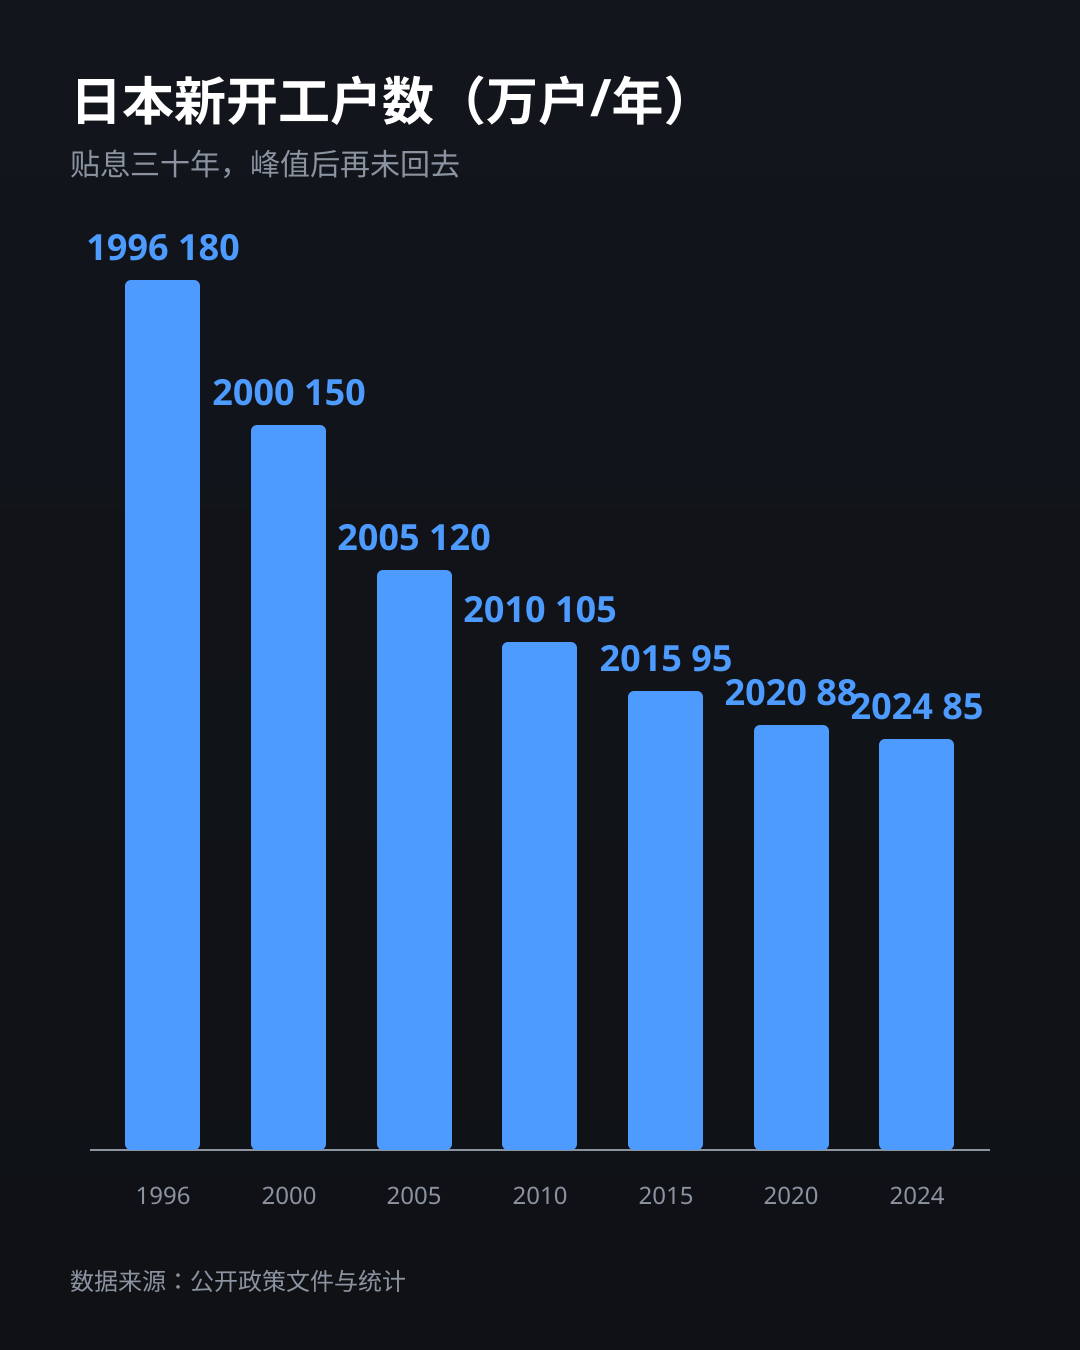

The data file committed next to this chart (first rows):
year, value, note
1996, 180, 90年代峰值量级
2000, 150, 
2005, 120, 
2010, 105, 
2015, 95, 
2020, 88, 进入80-90万户区间
2024, 85, 未回到峰值
